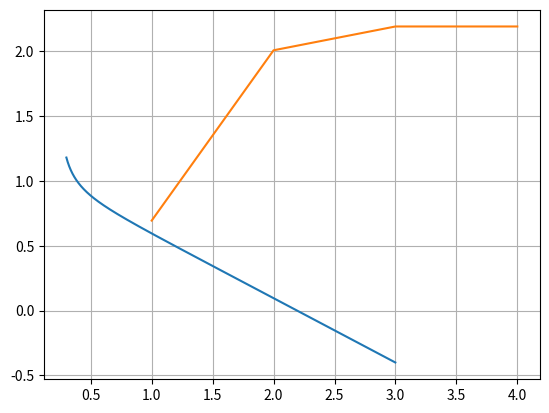

Here is the Python script that generated this plot:
import matplotlib.pyplot as plt
import math

B = 0.04
S = 0.0011111
Q = 0.083333
D = 1.29074
N = -1.774598

def V(W):
  v = Q/((B+W)**2) + S*( B+2*W )/( W**2*(B+W)**2 )
  return v

# This is the equation in terms of just W set to 0
def zeroW(W):
  #zero = math.sqrt(1-V(W))
  zero = -(B/2)*(1+V(W))+(S/(2*W**2))-W+0.5*((1-V(W))*W-D*math.sqrt(1-V(W)))-N
  return zero

def deriv(f,x): # I dont want to derive this on paper
  eps = 1e-2
  a = x - eps
  b = x + eps
  d = ( f(b)-f(a) )/( 2*eps )
  return d

def x_next(x_last, f, thresh, max_steps, itr, diffs):
  x = x_last - f(x_last)/deriv(f,x_last)
  diffs.append(x)
  itr.append(len(diffs))
  if(abs(f(x)) < thresh or max_steps <= 0):
    return x, itr, diffs
  else:   # Recursion might not be the best idea...
    return x_next(x, f, thresh, max_steps - 1, itr, diffs)

print('Using 1D Newton-Raphson:')
W, itr, diffs = x_next(0.31, zeroW, 1e-10, 100, [],[])
print('W',W)
print('V',V(W))

# The function we want to find the root of
r = range(300, 3000)
x = [ i/1000 for i in r ]
fx = [ zeroW(i/1000) for i in r ]
plt.plot(x, fx)
#plt.gca().set_yscale('log')
plt.grid()
plt.show()

plt.plot(itr,diffs)
plt.show()
